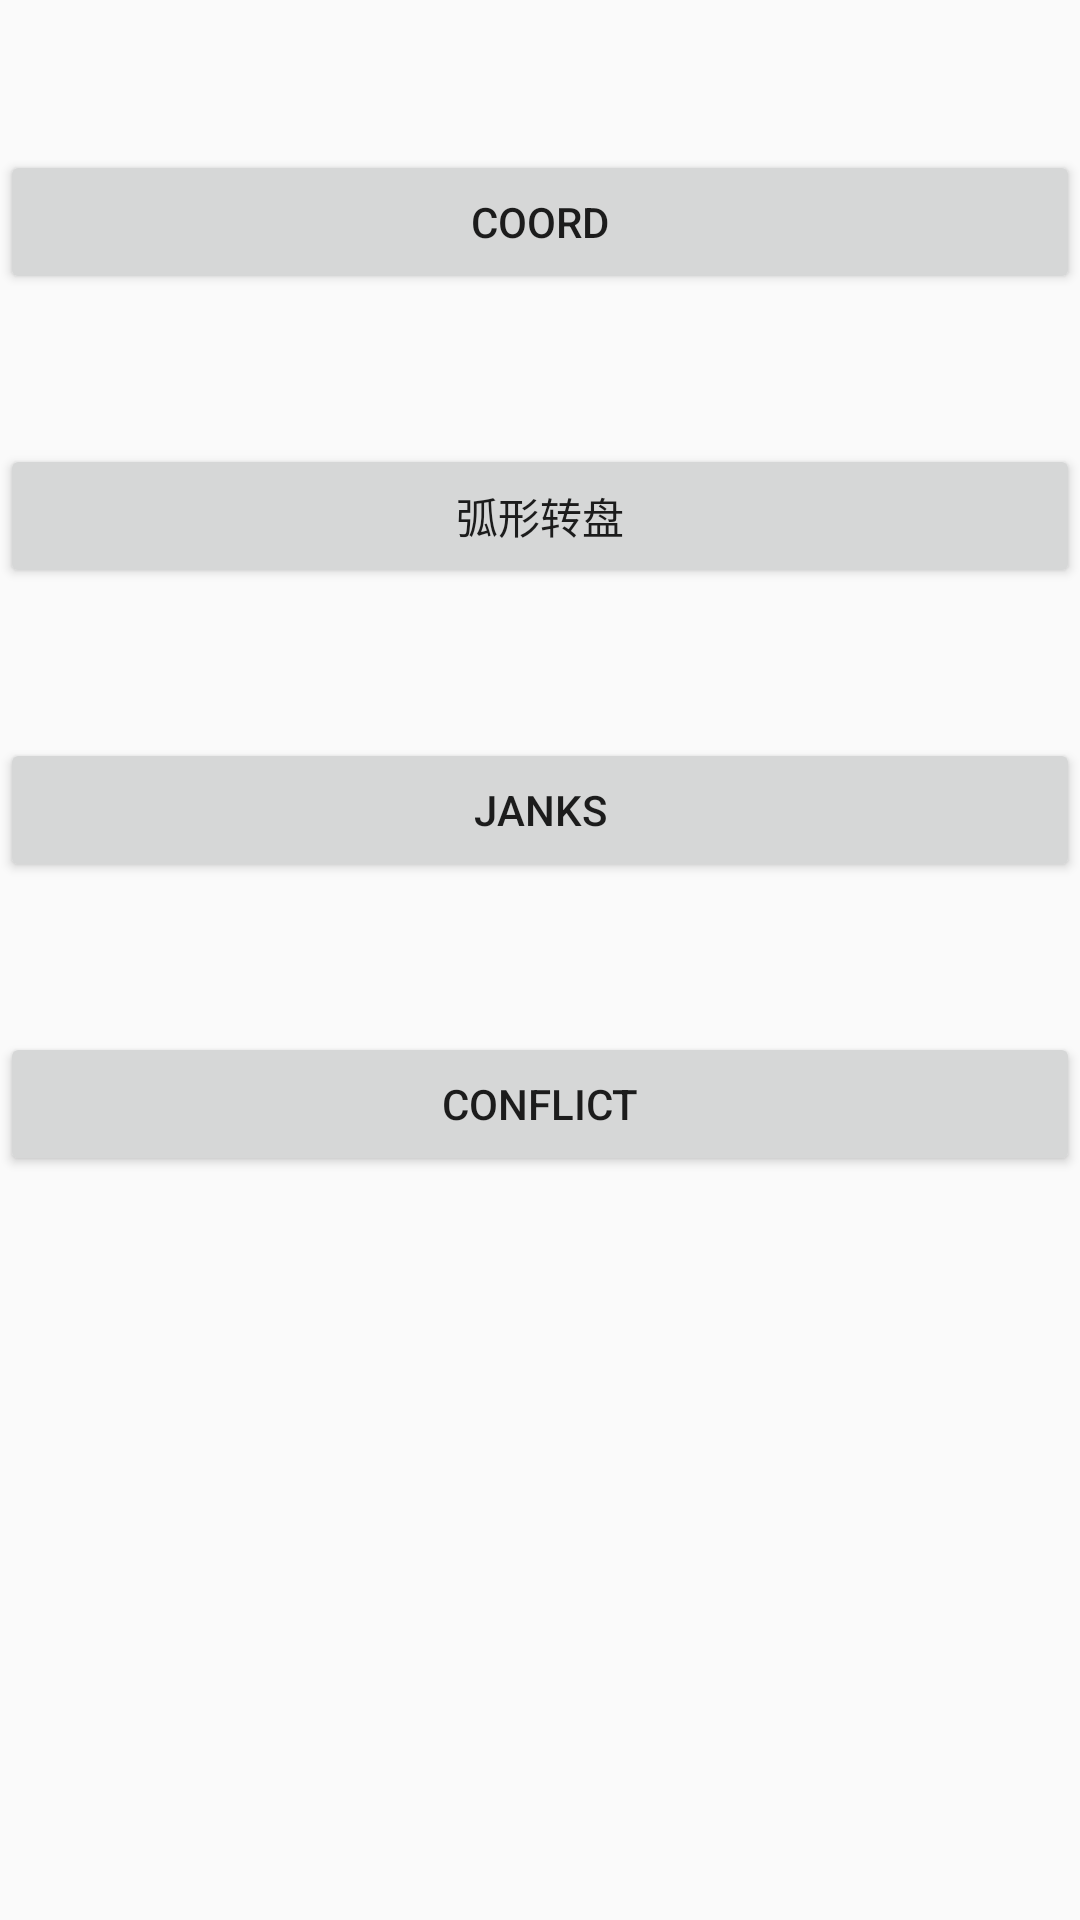

The Android layout XML behind this screen, and the referenced resources:
<!-- AndroidManifest.xml: application theme MiguGameAppTheme -->
<!-- res/layout/layout_first.xml -->
<?xml version="1.0" encoding="utf-8"?>
<LinearLayout xmlns:android="http://schemas.android.com/apk/res/android"
    android:layout_width="match_parent"
    android:layout_height="match_parent"
    android:orientation="vertical">

   <Button
       android:id="@+id/button1"
       android:layout_width="match_parent"
       android:layout_height="wrap_content"
       android:layout_marginTop="50dp"
       android:text="coord"/>
   <Button
       android:id="@+id/button2"
       android:layout_width="match_parent"
       android:layout_height="wrap_content"
       android:layout_marginTop="50dp"
       android:text="弧形转盘"/>
   <Button
       android:id="@+id/button3"
       android:layout_width="match_parent"
       android:layout_height="wrap_content"
       android:layout_marginTop="50dp"
       android:text="janks"/>
   <Button
       android:id="@+id/button4"
       android:layout_width="match_parent"
       android:layout_height="wrap_content"
       android:layout_marginTop="50dp"
       android:text="conflict"/>
</LinearLayout>
<!-- resources referenced by this layout -->
<resources>
  <style name="MiguGameAppTheme" parent="Theme.AppCompat.Light.NoActionBar">
          <item name="colorPrimary">@color/design_default_color_primary</item>
          <item name="colorPrimaryDark">@color/design_default_color_primary_dark</item>
          <item name="colorAccent">@color/cardview_shadow_end_color</item>
      </style>
</resources>
